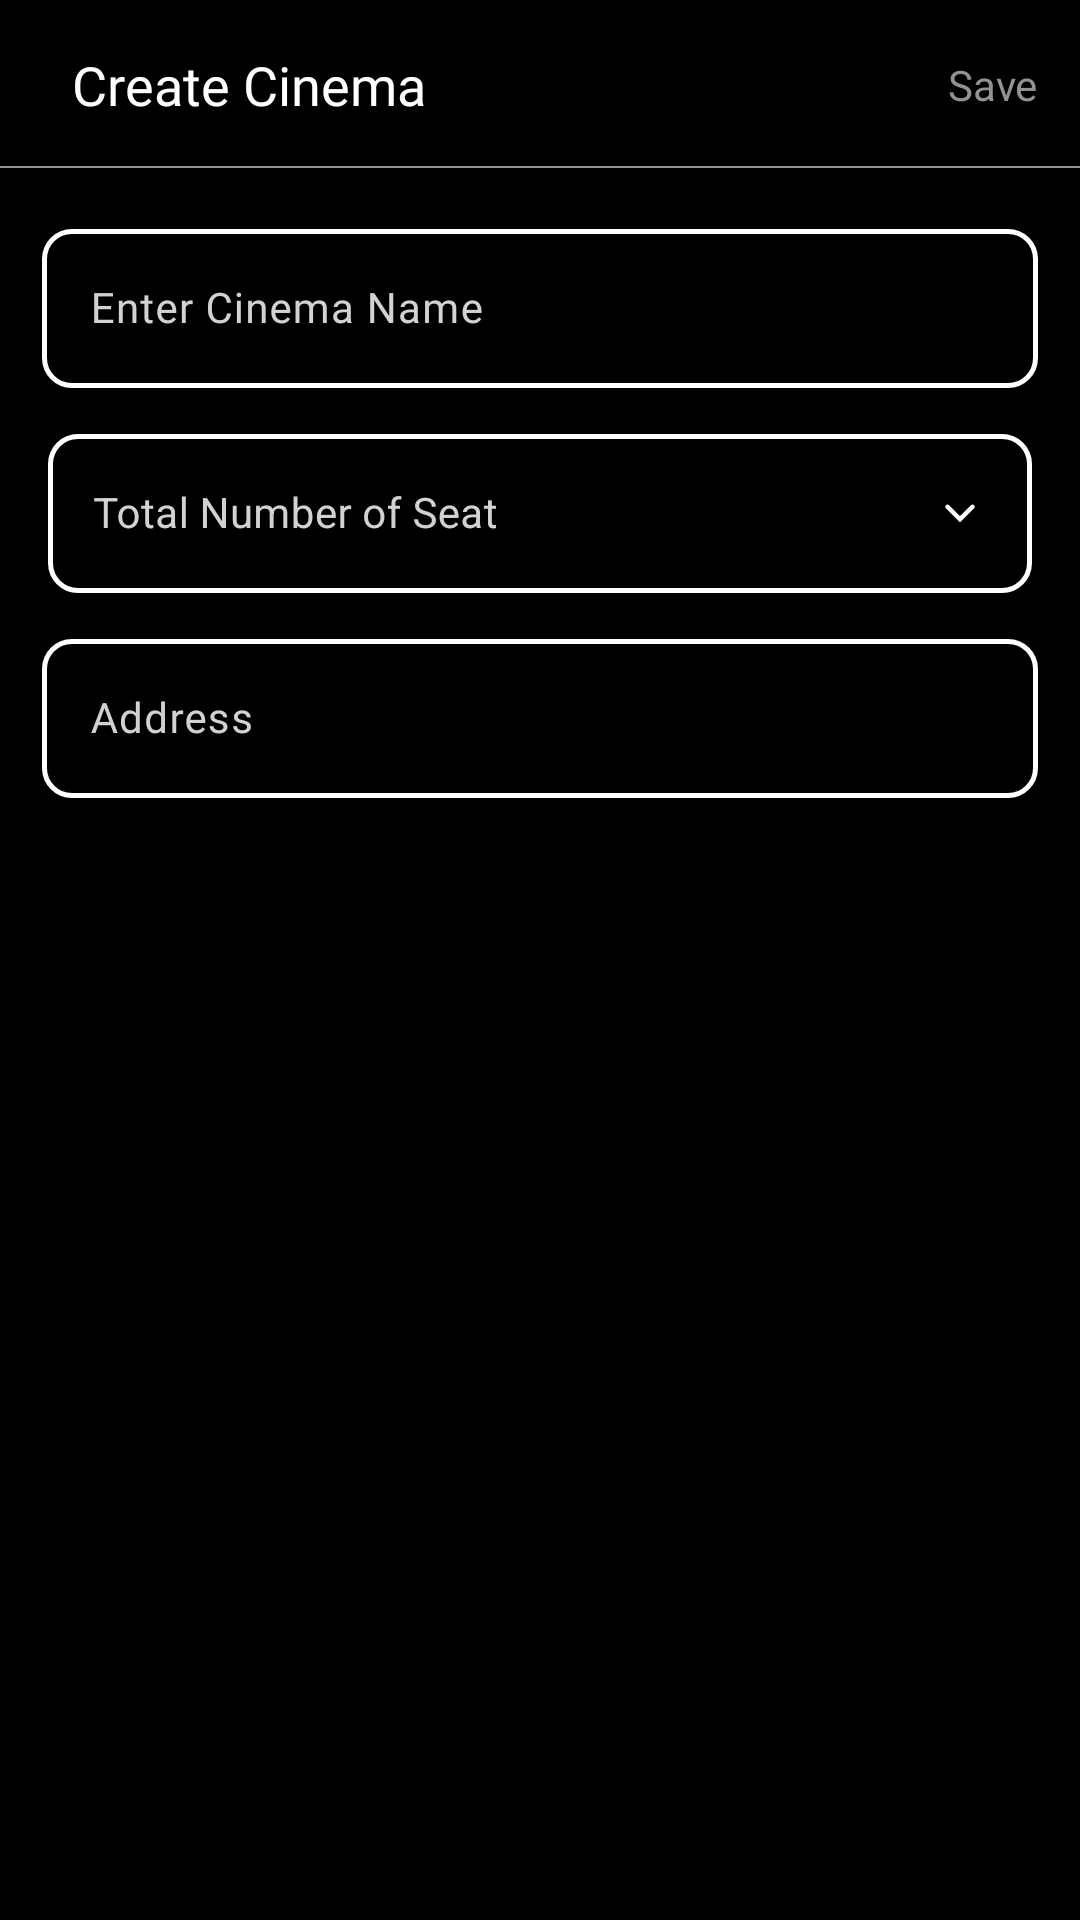

Produce the Android XML layout that renders to this screen, including the resource entries it uses.
<!-- AndroidManifest.xml: application theme Theme.MBookie -->
<!-- res/layout/fragment_create_cinema.xml -->
<?xml version="1.0" encoding="utf-8"?>
<androidx.constraintlayout.widget.ConstraintLayout xmlns:android="http://schemas.android.com/apk/res/android"
    xmlns:tools="http://schemas.android.com/tools"
    android:layout_width="match_parent"
    android:layout_height="match_parent"
    xmlns:app="http://schemas.android.com/apk/res-auto"
    android:background="@color/black"
    tools:context=".admin.ui.movie.CreateGenreFragment">

    <androidx.constraintlayout.widget.ConstraintLayout
        android:id="@+id/clActionBar"
        android:layout_width="match_parent"
        android:layout_height="?android:attr/actionBarSize"
        app:layout_constraintStart_toStartOf="parent"
        app:layout_constraintTop_toTopOf="parent">

        <ImageView
            android:id="@+id/ivBack"
            android:layout_width="wrap_content"
            android:layout_height="wrap_content"
            android:layout_marginStart="4dp"
            android:contentDescription="@string/app_name"
            android:paddingVertical="3dp"
            android:paddingStart="10dp"
            android:src="@drawable/ic_back"
            app:layout_constraintBottom_toBottomOf="parent"
            app:layout_constraintStart_toStartOf="parent"
            app:layout_constraintTop_toTopOf="parent" />

        <TextView
            android:id="@+id/tvSelectGenreTitle"
            android:layout_width="wrap_content"
            android:layout_height="wrap_content"
            android:layout_marginStart="10dp"
            android:fontFamily="@font/inter_medium"
            android:text="@string/create_cinema"
            android:textColor="@color/white"
            android:textSize="18sp"
            app:layout_constraintBottom_toBottomOf="parent"
            app:layout_constraintStart_toEndOf="@id/ivBack"
            app:layout_constraintTop_toTopOf="parent" />

        <TextView
            android:id="@+id/tvSave"
            android:layout_width="wrap_content"
            android:layout_height="wrap_content"
            android:layout_gravity="end"
            android:layout_marginEnd="10dp"
            android:enabled="false"
            android:paddingVertical="5dp"
            android:paddingStart="10dp"
            android:paddingEnd="4dp"
            android:text="@string/save"
            android:textColor="@color/text_color_enable_disable_state"
            android:textSize="14sp"
            app:layout_constraintBottom_toBottomOf="@id/tvSelectGenreTitle"
            app:layout_constraintEnd_toEndOf="parent"
            app:layout_constraintTop_toTopOf="@id/tvSelectGenreTitle" />

        <View
            app:layout_constraintBottom_toBottomOf="parent"
            app:layout_constraintStart_toStartOf="parent"
            app:layout_constraintEnd_toEndOf="parent"
            android:background="@color/text_grey_color"
            android:layout_width="match_parent"
            android:layout_height="0.5dp"/>

    </androidx.constraintlayout.widget.ConstraintLayout>

    <com.google.android.material.textfield.TextInputLayout
        android:id="@+id/tilCinemaName"
        style="Widget.MaterialComponents.TextInputLayout.OutlinedBox.Dense"
        android:layout_width="match_parent"
        android:layout_height="wrap_content"
        android:layout_marginHorizontal="14dp"
        android:layout_marginTop="15dp"
        android:clickable="true"
        android:focusable="true"
        android:hint="@string/enter_cinema_name"
        android:textColorHint="@color/light_grey"
        app:boxCornerRadiusBottomEnd="10dp"
        app:boxCornerRadiusBottomStart="10dp"
        app:boxCornerRadiusTopEnd="10dp"
        app:boxCornerRadiusTopStart="10dp"
        app:boxStrokeColor="@color/edittext_box_color"
        app:boxStrokeWidth="1.5dp"
        app:boxStrokeWidthFocused="1.5dp"
        app:hintEnabled="true"
        app:hintTextColor="@color/edittext_box_color"
        app:layout_constraintTop_toBottomOf="@id/clActionBar">

        <com.google.android.material.textfield.TextInputEditText
            android:id="@+id/etCinema"
            android:layout_width="match_parent"
            android:layout_height="wrap_content"
            android:fontFamily="@font/inter_regular"
            android:inputType="text"
            android:textColor="@color/white"
            android:textCursorDrawable="@null"
            android:textSize="14sp"
            tools:ignore="LabelFor" />

    </com.google.android.material.textfield.TextInputLayout>

    <com.google.android.material.textfield.TextInputLayout
        android:id="@+id/tilTotalSeat"
        style="@style/MaterialSpinner"
        android:layout_width="match_parent"
        android:layout_height="wrap_content"
        android:layout_marginHorizontal="16dp"
        android:layout_marginTop="10dp"
        android:hint="@string/total_number_of_seat"
        app:boxCornerRadiusBottomEnd="10dp"
        app:boxCornerRadiusBottomStart="10dp"
        app:boxCornerRadiusTopEnd="10dp"
        app:boxCornerRadiusTopStart="10dp"
        app:boxStrokeWidth="1.5dp"
        app:boxStrokeWidthFocused="1.5dp"
        app:boxStrokeColor="@color/edittext_box_color"
        app:endIconDrawable="@drawable/drop_down_arrow"
        app:boxBackgroundColor="@color/black"
        app:endIconTint="@color/white"
        app:hintEnabled="true"
        android:clickable="true"
        android:focusable="true"
        app:hintTextColor="@color/edittext_box_color"
        android:textColorHint="@color/light_grey"
        app:layout_constraintTop_toBottomOf="@id/tilCinemaName">

        <AutoCompleteTextView
            android:id="@+id/actvTotalSeat"
            android:layout_width="match_parent"
            android:layout_height="wrap_content"
            android:inputType="none"
            android:paddingVertical="17dp"
            android:paddingStart="15dp"
            android:textColor="@color/white"
            android:textCursorDrawable="@null"
            android:textSize="14sp"
            tools:ignore="LabelFor" />
    </com.google.android.material.textfield.TextInputLayout>

    <com.google.android.material.textfield.TextInputLayout
        android:id="@+id/tilAddress"
        style="Widget.MaterialComponents.TextInputLayout.OutlinedBox.Dense"
        android:layout_width="match_parent"
        android:layout_height="wrap_content"
        android:layout_marginHorizontal="14dp"
        android:layout_marginTop="10dp"
        android:clickable="true"
        android:focusable="true"
        android:hint="@string/address"
        android:textColorHint="@color/light_grey"
        app:boxCornerRadiusBottomEnd="10dp"
        app:boxCornerRadiusBottomStart="10dp"
        app:boxCornerRadiusTopEnd="10dp"
        app:boxCornerRadiusTopStart="10dp"
        app:boxStrokeColor="@color/edittext_box_color"
        app:boxStrokeWidth="1.5dp"
        app:boxStrokeWidthFocused="1.5dp"
        app:hintEnabled="true"
        app:hintTextColor="@color/edittext_box_color"
        app:layout_constraintTop_toBottomOf="@id/tilTotalSeat">

        <com.google.android.material.textfield.TextInputEditText
            android:id="@+id/etAddress"
            android:layout_width="match_parent"
            android:layout_height="wrap_content"
            android:fontFamily="@font/inter_regular"
            android:inputType="text"
            android:textColor="@color/white"
            android:textCursorDrawable="@null"
            android:textSize="14sp"
            tools:ignore="LabelFor" />

    </com.google.android.material.textfield.TextInputLayout>


</androidx.constraintlayout.widget.ConstraintLayout>
<!-- resources referenced by this layout -->
<resources>
  <color name="black">#FF000000</color>
  <color name="light_grey">#D2D2D2</color>
  <color name="text_grey_color">#929292</color>
  <color name="white">#FFFFFF</color>
  <!-- drawable drop_down_arrow (drawable) -->
  <?xml version="1.0" encoding="utf-8"?>
  <selector xmlns:android="http://schemas.android.com/apk/res/android">
      <item android:drawable="@drawable/ic_up_arrow_modify" android:state_active="true"/>
      <item android:drawable="@drawable/ic_down_arrow"/>
  </selector>
  <string name="address">Address</string>
  <string name="app_name">MBookie</string>
  <string name="create_cinema">Create Cinema</string>
  <string name="enter_cinema_name">Enter Cinema Name</string>
  <string name="save">Save</string>
  <string name="total_number_of_seat">Total Number of Seat</string>
  <style name="MaterialSpinner" parent="Widget.MaterialComponents.TextInputLayout.OutlinedBox.Dense.ExposedDropdownMenu">
          <item name="boxStrokeColor">@color/edittext_box_color</item>
      </style>
  <style name="Theme.MBookie" parent="Base.Theme.MBookie" />
  <!-- drawable ic_up_arrow_modify (drawable) -->
  <vector xmlns:android="http://schemas.android.com/apk/res/android"
      android:width="10dp"
      android:height="10dp"
      android:viewportWidth="10"
      android:viewportHeight="10">
      <group>
          <clip-path
              android:pathData="M10,10l-10,-0l-0,-10l10,-0z"/>
          <path
              android:pathData="M5,2.38C5.25,2.38 5.51,2.48 5.7,2.67L9.37,6.34C9.66,6.63 9.66,7.11 9.37,7.4C9.08,7.69 8.6,7.69 8.31,7.4L5,4.09L1.69,7.4C1.4,7.69 0.92,7.69 0.63,7.4C0.34,7.11 0.34,6.63 0.63,6.34L4.3,2.67C4.49,2.48 4.75,2.38 5,2.38Z"
              android:fillColor="#FFFFFF"/>
      </group>
  </vector>
  <!-- drawable ic_down_arrow (drawable) -->
  <vector xmlns:android="http://schemas.android.com/apk/res/android"
      android:width="10dp"
      android:height="10dp"
      android:viewportWidth="10"
      android:viewportHeight="10">
      <group>
          <clip-path
              android:pathData="M0,0h10v10h-10z"/>
          <path
              android:pathData="M5,8.13L0.33,3.46C0.259,3.391 0.203,3.309 0.165,3.218C0.126,3.127 0.106,3.029 0.106,2.93C0.106,2.831 0.126,2.733 0.165,2.642C0.203,2.551 0.259,2.469 0.33,2.4C0.471,2.26 0.661,2.181 0.86,2.181C1.059,2.181 1.249,2.26 1.39,2.4L5,6L8.61,2.4C8.751,2.26 8.941,2.181 9.14,2.181C9.339,2.181 9.529,2.26 9.67,2.4C9.741,2.469 9.797,2.551 9.835,2.642C9.874,2.733 9.894,2.831 9.894,2.93C9.894,3.029 9.874,3.127 9.835,3.218C9.797,3.309 9.741,3.391 9.67,3.46L5,8.13Z"
              android:fillColor="#FFFFFF"/>
      </group>
  </vector>
  <style name="Base.Theme.MBookie" parent="Theme.Material3.DayNight.NoActionBar">
          
          <item name="android:navigationBarColor">@android:color/transparent</item>
          <item name="android:statusBarColor">@android:color/transparent</item>
          <item name="android:windowTranslucentStatus">false</item>
      </style>
</resources>
